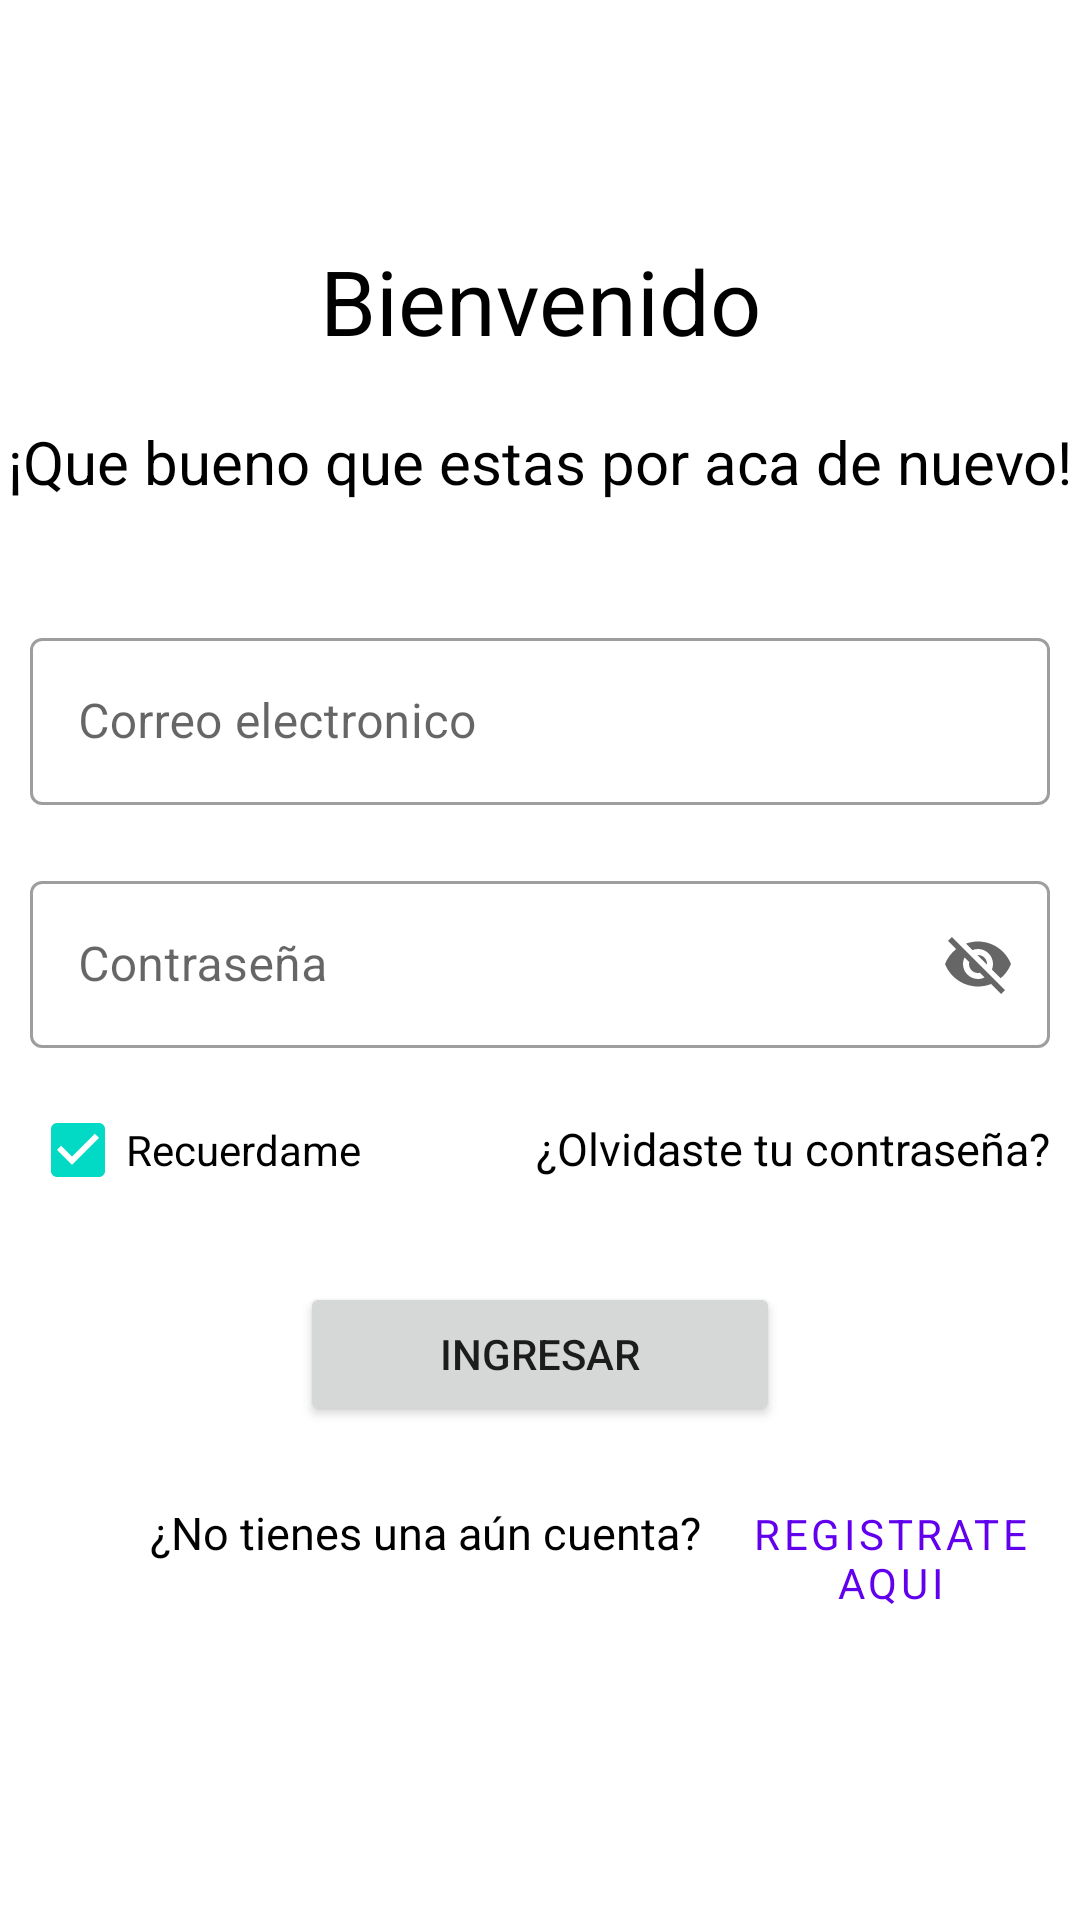

Layout XML and referenced resources for this Android screen:
<!-- AndroidManifest.xml: application theme Theme.ProjectFinal -->
<!-- res/layout/activity_login.xml -->
<?xml version="1.0" encoding="utf-8"?>
<LinearLayout xmlns:android="http://schemas.android.com/apk/res/android"
    xmlns:app="http://schemas.android.com/apk/res-auto"
    xmlns:tools="http://schemas.android.com/tools"
    android:layout_width="match_parent"
    android:layout_height="match_parent"
    tools:context=".MainActivity"
    android:orientation="vertical"
   >


    <TextView
        android:layout_marginTop="80dp"
        android:layout_width="match_parent"
        android:layout_height="wrap_content"
        android:text="Bienvenido"
        android:textSize="30sp"
        android:gravity="center"

        android:textColor="@color/black"

        >
    </TextView>

    <TextView
        android:layout_marginTop="20dp"
        android:layout_marginBottom="30dp"
        android:layout_width="match_parent"
        android:layout_height="wrap_content"
        android:text="¡Que bueno que estas por aca de nuevo!"
        android:textSize="20sp"
        android:gravity="center"
        android:textAlignment="center"
        android:textColor="@color/black"

        >
    </TextView>

    <com.google.android.material.textfield.TextInputLayout

        android:layout_width="match_parent"
        android:layout_height="wrap_content"
        android:layout_margin="10dp"
        android:hint="Correo electronico"
        style="@style/Widget.MaterialComponents.TextInputLayout.OutlinedBox">

        <com.google.android.material.textfield.TextInputEditText
            android:id="@+id/correo"
            android:layout_width="match_parent"
            android:layout_height="wrap_content"
            />

    </com.google.android.material.textfield.TextInputLayout>

    <com.google.android.material.textfield.TextInputLayout

        android:layout_width="match_parent"
        android:layout_height="wrap_content"
        android:layout_margin="10dp"
        android:inputType="textPassword"
        android:hint="Contraseña"

        app:endIconMode="password_toggle"
        style="@style/Widget.MaterialComponents.TextInputLayout.OutlinedBox"
        >
        <com.google.android.material.textfield.TextInputEditText
            android:id="@+id/password"
            android:layout_width="match_parent"
            android:layout_height="wrap_content"
            />

    </com.google.android.material.textfield.TextInputLayout>

    <LinearLayout
        android:layout_width="match_parent"
        android:layout_height="wrap_content"
        android:orientation="horizontal"
        >
        <CheckBox
            android:id="@+id/checkboxRecuerdame"
            android:layout_marginLeft="10dp"
            android:layout_width="wrap_content"
            android:layout_height="wrap_content"
            android:checked="true"
            android:text="Recuerdame"

            />

        <TextView

            android:layout_width="match_parent"
            android:layout_height="wrap_content"
            android:text="¿Olvidaste tu contraseña?"
            android:textSize="15sp"
            android:gravity="right"
            android:layout_marginRight="10dp"
            android:textColor="@color/black"
            >
        </TextView>

    </LinearLayout>

    <Button
        android:id="@+id/btnIngresar"
        android:layout_width="match_parent"
        android:layout_height="wrap_content"
        android:text="Ingresar"
        android:gravity="center"
        android:layout_marginHorizontal="100dp"
        android:layout_marginVertical="20dp"
        android:onClick="ingresar"
        />

    <LinearLayout

        android:layout_width="match_parent"
        android:layout_height="wrap_content"
        android:orientation="horizontal"
        >

        <TextView

            android:layout_width="wrap_content"
            android:layout_height="wrap_content"
            android:text="¿No tienes una aún cuenta?"
            android:textSize="15sp"
            android:layout_marginLeft="50dp"

            android:textColor="@color/black"
            >
        </TextView>

        <Button
            android:id="@+id/textButton"
            style="@style/Widget.MaterialComponents.Button.TextButton"
            android:layout_width="wrap_content"
            android:layout_height="wrap_content"
            android:fontFamily="sans-serif"

            android:text="Registrate aqui" />
    </LinearLayout>

</LinearLayout>
<!-- resources referenced by this layout -->
<resources>
  <color name="black">#FF000000</color>
  <style name="Theme.ProjectFinal" parent="Theme.MaterialComponents.DayNight.NoActionBar">
          
          <item name="colorPrimary">@color/purple_500</item>
          <item name="colorPrimaryVariant">@color/purple_700</item>
          <item name="colorOnPrimary">@color/white</item>
          
          <item name="colorSecondary">@color/teal_200</item>
          <item name="colorSecondaryVariant">@color/teal_700</item>
          <item name="colorOnSecondary">@color/black</item>
          
          <item name="android:statusBarColor" tools:targetApi="l">?attr/colorPrimaryVariant</item>
          
      </style>
  <color name="purple_500">#FF6200EE</color>
  <color name="purple_700">#FF3700B3</color>
  <color name="white">#FFFFFFFF</color>
  <color name="teal_200">#FF03DAC5</color>
  <color name="teal_700">#FF018786</color>
</resources>
